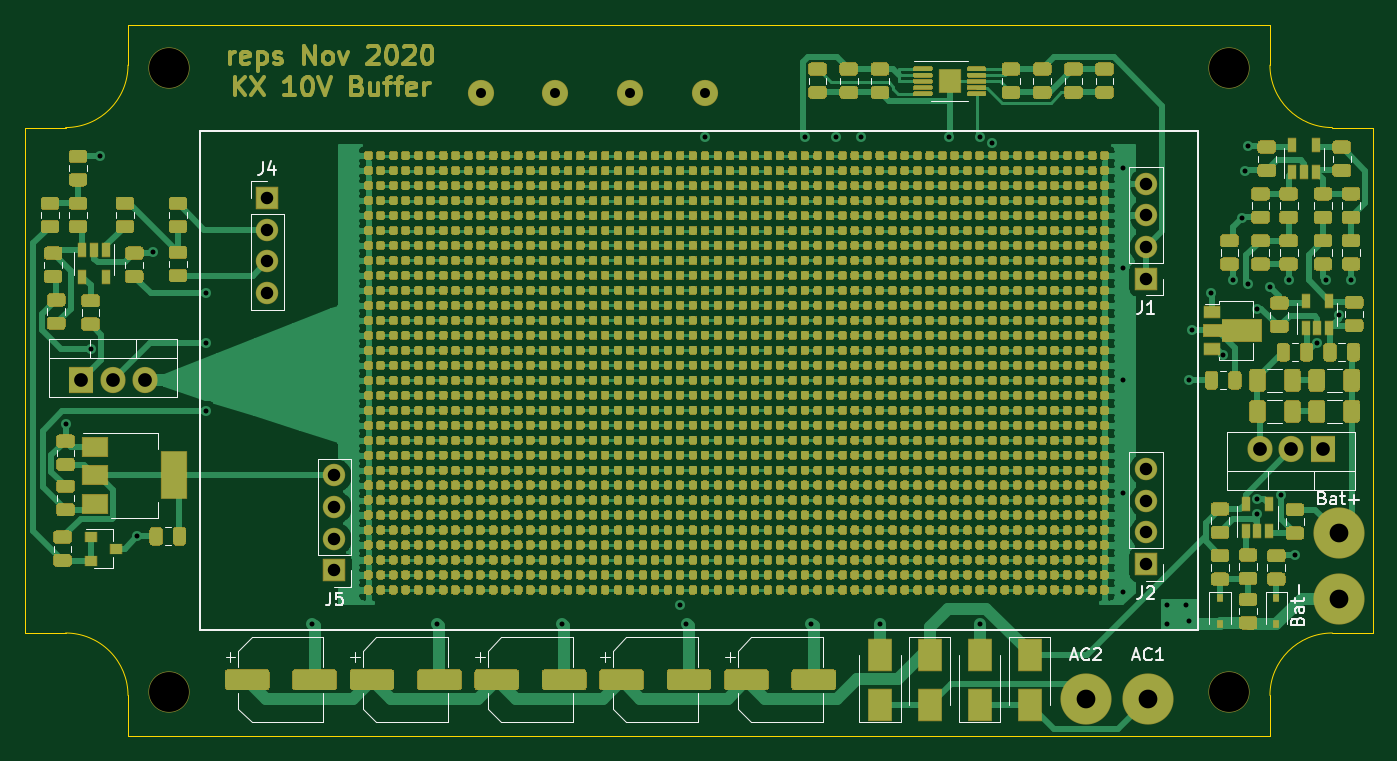
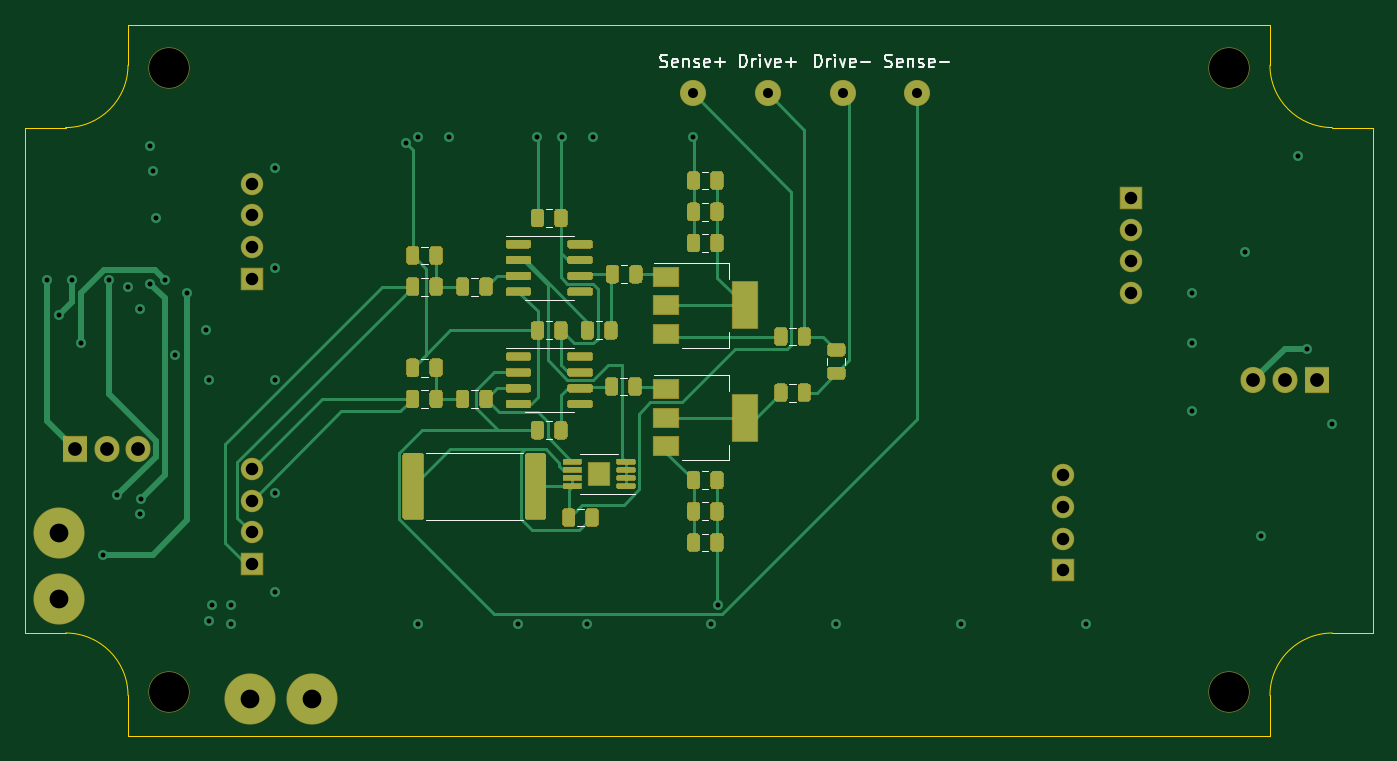
Circuit board: 12 layer files. Board 108.0 x 57.0 mm.
- bottom_copper: ltz10v-B_Cu.gbr (44375 bytes)
- bottom_mask: ltz10v-B_Mask.gbr (26453 bytes)
- paste: ltz10v-B_Paste.gbr (26322 bytes)
- bottom_silk: ltz10v-B_SilkS.gbr (10268 bytes)
- outline: ltz10v-Edge_Cuts.gbr (1405 bytes)
- top_copper: ltz10v-F_Cu.gbr (1006654 bytes)
- top_mask: ltz10v-F_Mask.gbr (679583 bytes)
- paste: ltz10v-F_Paste.gbr (672163 bytes)
- top_silk: ltz10v-F_SilkS.gbr (18789 bytes)
- inner_copper: ltz10v-In1_Cu.gbr (37868 bytes)
- inner_copper: ltz10v-In2_Cu.gbr (48207 bytes)
- drill: ltz10v.drl (1668 bytes)

=== bottom_copper: ltz10v-B_Cu.gbr (44375 bytes, source omitted) ===
=== bottom_mask: ltz10v-B_Mask.gbr (26453 bytes, source omitted) ===
=== paste: ltz10v-B_Paste.gbr (26322 bytes, source omitted) ===
=== bottom_silk: ltz10v-B_SilkS.gbr (10268 bytes, source omitted) ===
=== outline: ltz10v-Edge_Cuts.gbr ===
%TF.GenerationSoftware,KiCad,Pcbnew,(5.1.6)-1*%
%TF.CreationDate,2020-11-02T11:11:50+01:00*%
%TF.ProjectId,ltz10v,6c747a31-3076-42e6-9b69-6361645f7063,rev?*%
%TF.SameCoordinates,Original*%
%TF.FileFunction,Profile,NP*%
%FSLAX46Y46*%
G04 Gerber Fmt 4.6, Leading zero omitted, Abs format (unit mm)*
G04 Created by KiCad (PCBNEW (5.1.6)-1) date 2020-11-02 11:11:50*
%MOMM*%
%LPD*%
G01*
G04 APERTURE LIST*
%TA.AperFunction,Profile*%
%ADD10C,0.050000*%
%TD*%
G04 APERTURE END LIST*
D10*
X103250000Y-110750000D02*
G75*
G02*
X108250000Y-115750000I0J-5000000D01*
G01*
X108250000Y-115750000D02*
X108250000Y-119000000D01*
X103250000Y-110750000D02*
X100000000Y-110750000D01*
X108250000Y-65250000D02*
G75*
G02*
X103250000Y-70250000I-5000000J0D01*
G01*
X103250000Y-70250000D02*
X100000000Y-70250000D01*
X108250000Y-65250000D02*
X108250000Y-62000000D01*
X199750000Y-115750000D02*
G75*
G02*
X204750000Y-110750000I5000000J0D01*
G01*
X204750000Y-110750000D02*
X208000000Y-110750000D01*
X199750000Y-115750000D02*
X199750000Y-119000000D01*
X204750000Y-70250000D02*
G75*
G02*
X199750000Y-65250000I0J5000000D01*
G01*
X204750000Y-70250000D02*
X208000000Y-70250000D01*
X199750000Y-65250000D02*
X199750000Y-62000000D01*
X100000000Y-110750000D02*
X100000000Y-70250000D01*
X199750000Y-119000000D02*
X108250000Y-119000000D01*
X208000000Y-70250000D02*
X208000000Y-110750000D01*
X108250000Y-62000000D02*
X199750000Y-62000000D01*
M02*

=== top_copper: ltz10v-F_Cu.gbr (1006654 bytes, source omitted) ===
=== top_mask: ltz10v-F_Mask.gbr (679583 bytes, source omitted) ===
=== paste: ltz10v-F_Paste.gbr (672163 bytes, source omitted) ===
=== top_silk: ltz10v-F_SilkS.gbr (18789 bytes, source omitted) ===
=== inner_copper: ltz10v-In1_Cu.gbr (37868 bytes, source omitted) ===
=== inner_copper: ltz10v-In2_Cu.gbr (48207 bytes, source omitted) ===
=== drill: ltz10v.drl ===
M48
; DRILL file {KiCad (5.1.6)-1} date 11/02/20 11:07:46
; FORMAT={-:-/ absolute / inch / decimal}
; #@! TF.CreationDate,2020-11-02T11:07:46+01:00
; #@! TF.GenerationSoftware,Kicad,Pcbnew,(5.1.6)-1
FMAT,2
INCH
T1C0.0157
T2C0.0315
T3C0.0394
T4C0.0433
T5C0.0591
T6C0.1260
%
G90
G05
T1
X4.065Y-3.7008
X4.1437Y-3.4646
X4.1732Y-2.8543
X4.2913Y-4.0551
X4.3406Y-3.1594
X4.5079Y-3.2874
X4.5079Y-3.4449
X4.5079Y-3.6614
X4.8425Y-4.3307
X5.2362Y-4.3307
X5.6299Y-4.3307
X6.0039Y-4.2717
X6.0236Y-4.3307
X6.0827Y-2.7953
X6.3976Y-2.7953
X6.4173Y-4.3307
X6.4961Y-2.7953
X6.5748Y-2.7953
X6.6339Y-4.3307
X6.8504Y-2.7953
X6.9488Y-2.7953
X6.9488Y-4.3307
X6.9882Y-2.815
X7.4016Y-2.8937
X7.4016Y-3.2087
X7.4016Y-3.563
X7.4016Y-3.9173
X7.4016Y-4.2323
X7.5394Y-4.2717
X7.5394Y-4.3307
X7.5984Y-4.2717
X7.6083Y-3.563
X7.6083Y-4.3209
X7.6181Y-3.4055
X7.6772Y-3.2874
X7.7153Y-3.4843
X7.7461Y-3.248
X7.7756Y-3.0512
X7.7854Y-2.9035
X7.7953Y-2.8248
X7.7953Y-3.2579
X7.8238Y-3.937
X7.8248Y-3.3366
X7.8248Y-3.9862
X7.8642Y-3.2677
X7.8979Y-3.9261
X7.9232Y-3.248
X7.9429Y-4.1142
X8.0118Y-3.4449
X8.0413Y-3.248
X8.0807Y-3.3563
X8.1201Y-3.248
T2
X5.8465Y-2.6575
X5.6102Y-2.6575
X6.0827Y-2.6575
X5.374Y-2.6575
T3
X4.7007Y-2.9879
X4.7007Y-3.0879
X4.7007Y-3.1879
X4.7007Y-3.2879
X7.4732Y-2.9429
X7.4732Y-3.0429
X7.4732Y-3.1429
X7.4732Y-3.2429
X7.4732Y-3.8429
X7.4732Y-3.9429
X7.4732Y-4.0429
X7.4732Y-4.1429
X4.9132Y-3.8629
X4.9132Y-3.9629
X4.9132Y-4.0629
X4.9132Y-4.1629
T4
X7.8315Y-3.7795
X7.9315Y-3.7795
X8.0315Y-3.7795
X4.1142Y-3.563
X4.2142Y-3.563
X4.3142Y-3.563
T5
X7.4803Y-4.5669
X8.0807Y-4.0453
X7.2835Y-4.5669
X8.0807Y-4.252
T6
X4.3898Y-4.5472
X4.3898Y-2.5787
X7.7362Y-2.5787
X7.7362Y-4.5472
T0
M30

